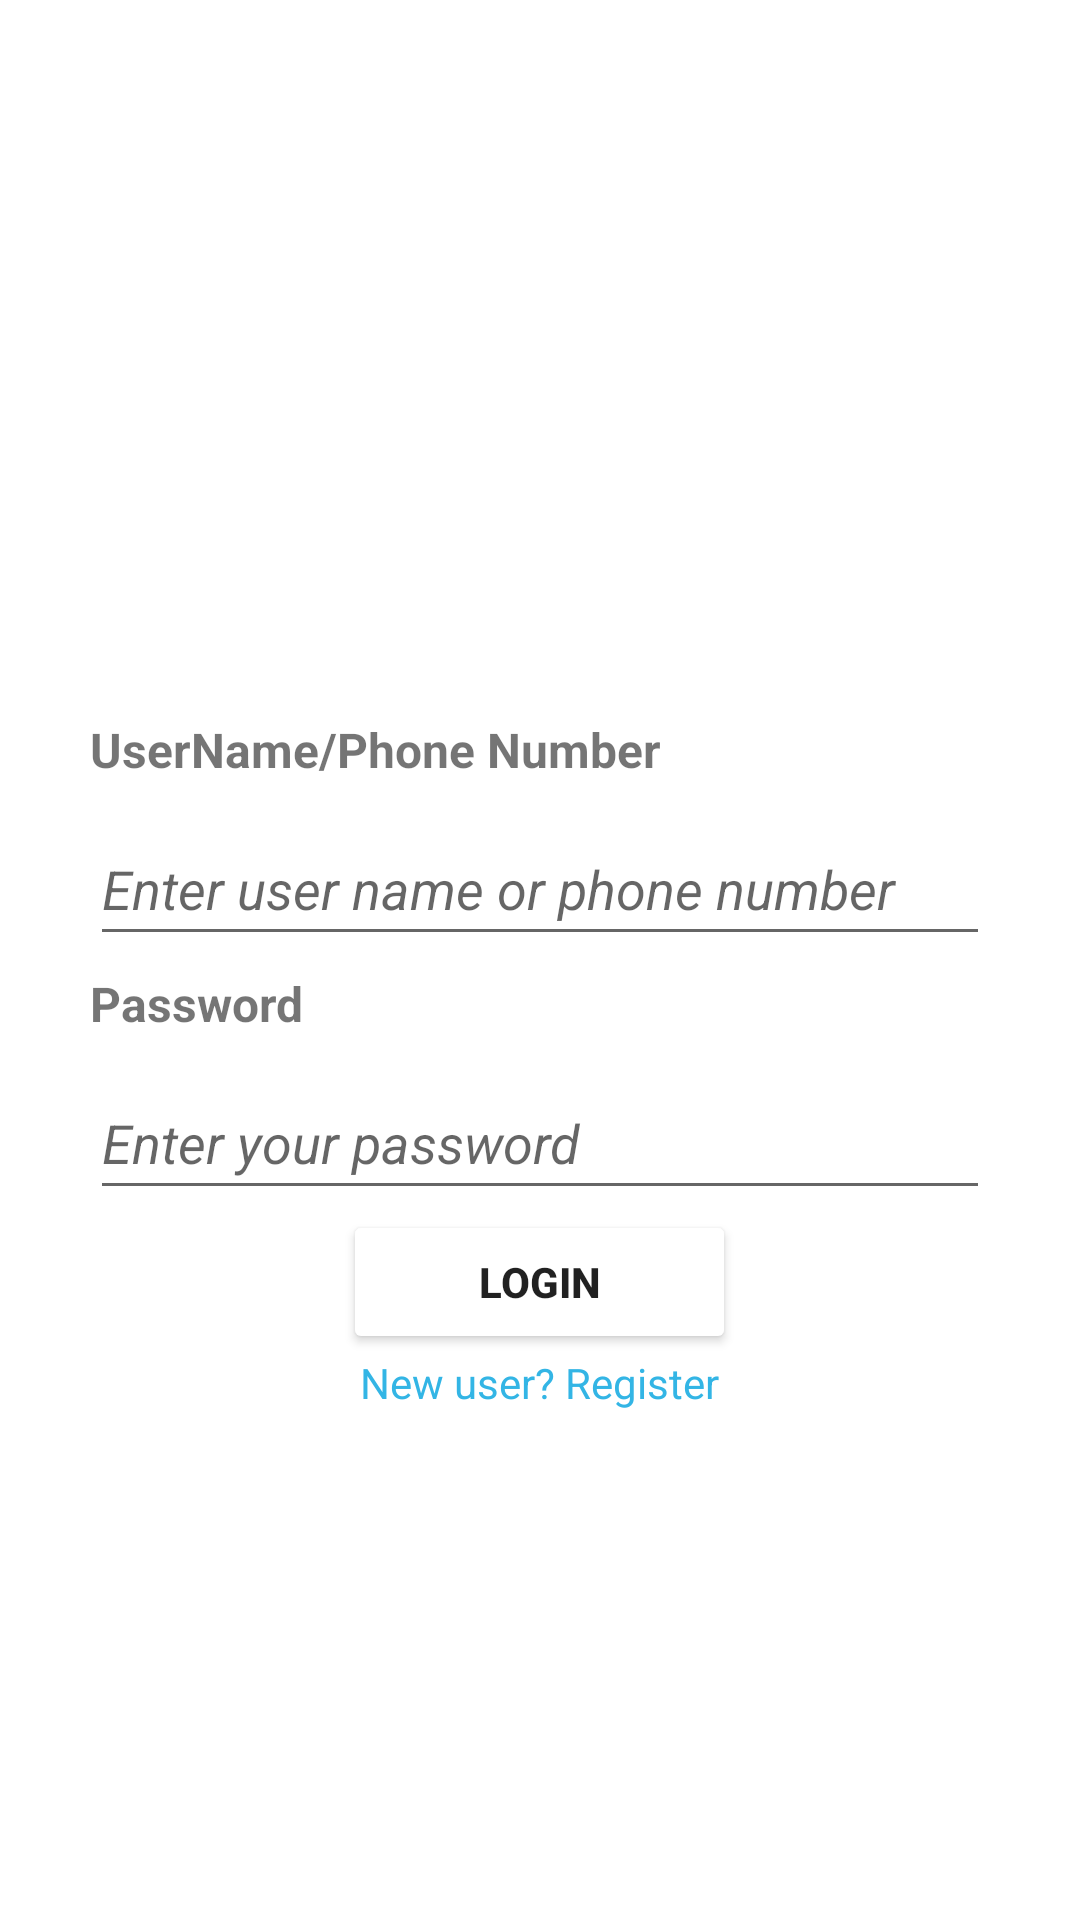

The Android layout XML behind this screen, and the referenced resources:
<!-- AndroidManifest.xml: application theme Theme.APP1 -->
<!-- res/layout/activity_login.xml -->
<?xml version="1.0" encoding="utf-8"?>
<androidx.constraintlayout.widget.ConstraintLayout xmlns:android="http://schemas.android.com/apk/res/android"
    xmlns:app="http://schemas.android.com/apk/res-auto"
    xmlns:tools="http://schemas.android.com/tools"
    android:id="@+id/main"
    android:layout_width="match_parent"
    android:layout_height="match_parent"
    tools:context=".LoginActivity">

    <LinearLayout
        android:layout_width="0dp"
        android:layout_height="442dp"
        android:layout_marginStart="30dp"
        android:layout_marginTop="57dp"
        android:layout_marginEnd="30dp"
        android:layout_marginBottom="163dp"
        android:orientation="vertical"
        app:layout_constraintBottom_toBottomOf="parent"
        app:layout_constraintEnd_toEndOf="parent"
        app:layout_constraintStart_toStartOf="parent"
        app:layout_constraintTop_toTopOf="parent">

        <ImageView
            android:id="@+id/imageView"
            android:layout_width="match_parent"
            android:layout_height="163dp"
            app:srcCompat="@drawable/logo2" />

        <TextView
            android:id="@+id/textView"
            android:layout_width="match_parent"
            android:layout_height="wrap_content"
            android:layout_marginTop="30dp"
            android:text="UserName/Phone Number"
            android:textSize="16sp"
            android:textStyle="bold" />

        <EditText
            android:id="@+id/usernameInput"
            android:layout_width="match_parent"
            android:layout_height="48dp"
            android:layout_marginTop="10dp"
            android:ems="10"
            android:hint="Enter user name or phone number"
            android:inputType="text"
            android:textStyle="italic" />


        <TextView
            android:id="@+id/textView2"
            android:layout_width="match_parent"
            android:layout_height="wrap_content"
            android:layout_marginTop="5dp"
            android:text="Password"
            android:textSize="16sp"
            android:textStyle="bold" />

        <EditText
            android:id="@+id/passwordInput"
            android:layout_width="match_parent"
            android:layout_height="48dp"
            android:layout_marginTop="10dp"
            android:ems="10"
            android:hint="Enter your password"
            android:inputType="textPassword"
            android:textStyle="italic" />

        <Button
            android:id="@+id/loginButton"
            android:layout_width="131dp"
            android:layout_height="wrap_content"
            android:layout_gravity="center"
            android:backgroundTint="#F21AC7"
            android:backgroundTintMode="screen"
            android:text="Login"
            android:textStyle="bold" />

        <TextView
            android:id="@+id/textView3"
            android:layout_width="wrap_content"
            android:layout_height="wrap_content"
            android:layout_gravity="center"

            android:text="New user? Register"
            android:textColor="@android:color/holo_blue_light" />
    </LinearLayout>
</androidx.constraintlayout.widget.ConstraintLayout>
<!-- resources referenced by this layout -->
<resources>
  <style name="Theme.APP1" parent="Theme.MaterialComponents.DayNight.DarkActionBar">
          
          <item name="colorPrimary">@color/purple_500</item>
          <item name="colorPrimaryVariant">@color/purple_700</item>
          <item name="colorOnPrimary">@color/white</item>
          
          <item name="colorSecondary">@color/teal_200</item>
          <item name="colorSecondaryVariant">@color/teal_700</item>
          <item name="colorOnSecondary">@color/black</item>
          
          <item name="android:statusBarColor">?attr/colorPrimaryVariant</item>
          
          <item name="android:windowNoTitle">true</item>
      </style>
  <!-- not gathered from this repository: default colours our renderer supplied (Android Studio template values) -->
  <color name="purple_500">#FF6200EE</color>
  <color name="purple_700">#FF3700B3</color>
  <color name="teal_200">#FF03DAC5</color>
  <color name="teal_700">#FF018786</color>
  <color name="black">#FF000000</color>
  <color name="white">#FFFFFFFF</color>
</resources>
